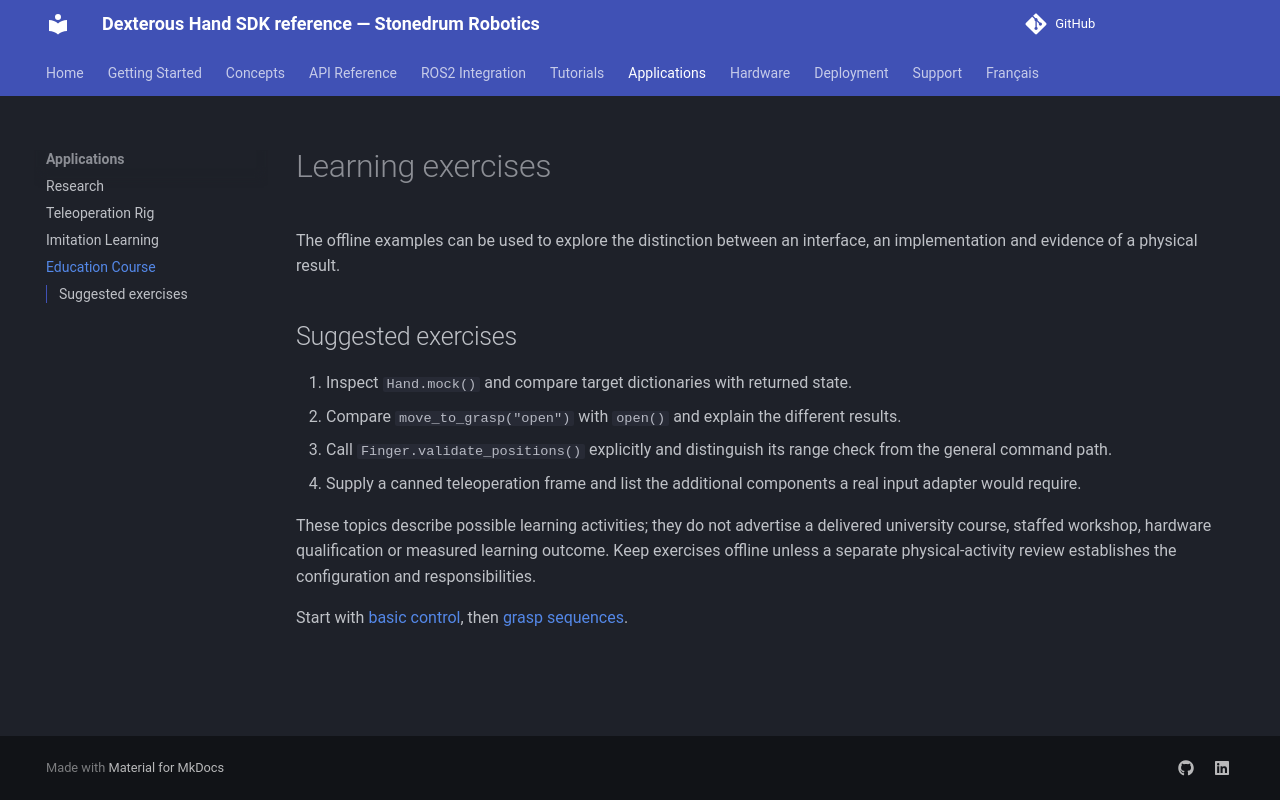

repository: stonedrum-robotics/docs · page: applications/education-course/index.html · generator: mkdocs

# Learning exercises

The offline examples can be used to explore the distinction between an interface, an implementation and evidence of a physical result.

## Suggested exercises

1. Inspect `Hand.mock()` and compare target dictionaries with returned state.
2. Compare `move_to_grasp("open")` with `open()` and explain the different results.
3. Call `Finger.validate_positions()` explicitly and distinguish its range check from the general command path.
4. Supply a canned teleoperation frame and list the additional components a real input adapter would require.

These topics describe possible learning activities; they do not advertise a delivered university course, staffed workshop, hardware qualification or measured learning outcome. Keep exercises offline unless a separate physical-activity review establishes the configuration and responsibilities.

Start with [basic control](../tutorials/01-basic-control.md), then [grasp sequences](../tutorials/02-grasp-sequence.md).
